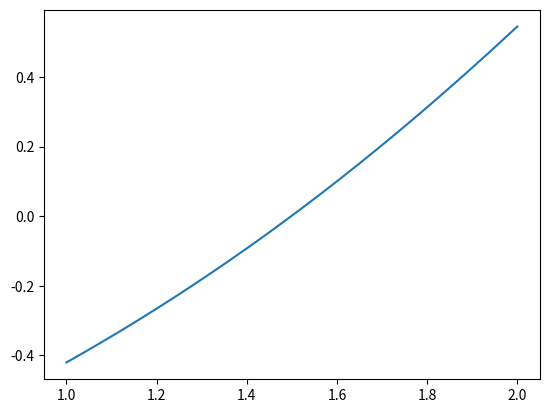

Source code (Python):
import numpy as np
import matplotlib.pyplot as plt

def f(x):
    return x - 0.5*np.sin(x) - 1

x = np.linspace(1,2,1000)
y = f(x)

plt.plot(x, y)
plt.show()

l = 1
r = 2

while r-l > 1e-3:
    m = (l+r)/2
    if f(m) > 0:
        r = m
    else:
        l = m

print(l)
